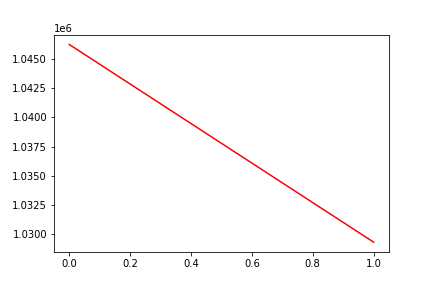

Source data for this figure (header and first rows):
, date, assets
0, 0, 1046227
1, 20160405, 1029342
